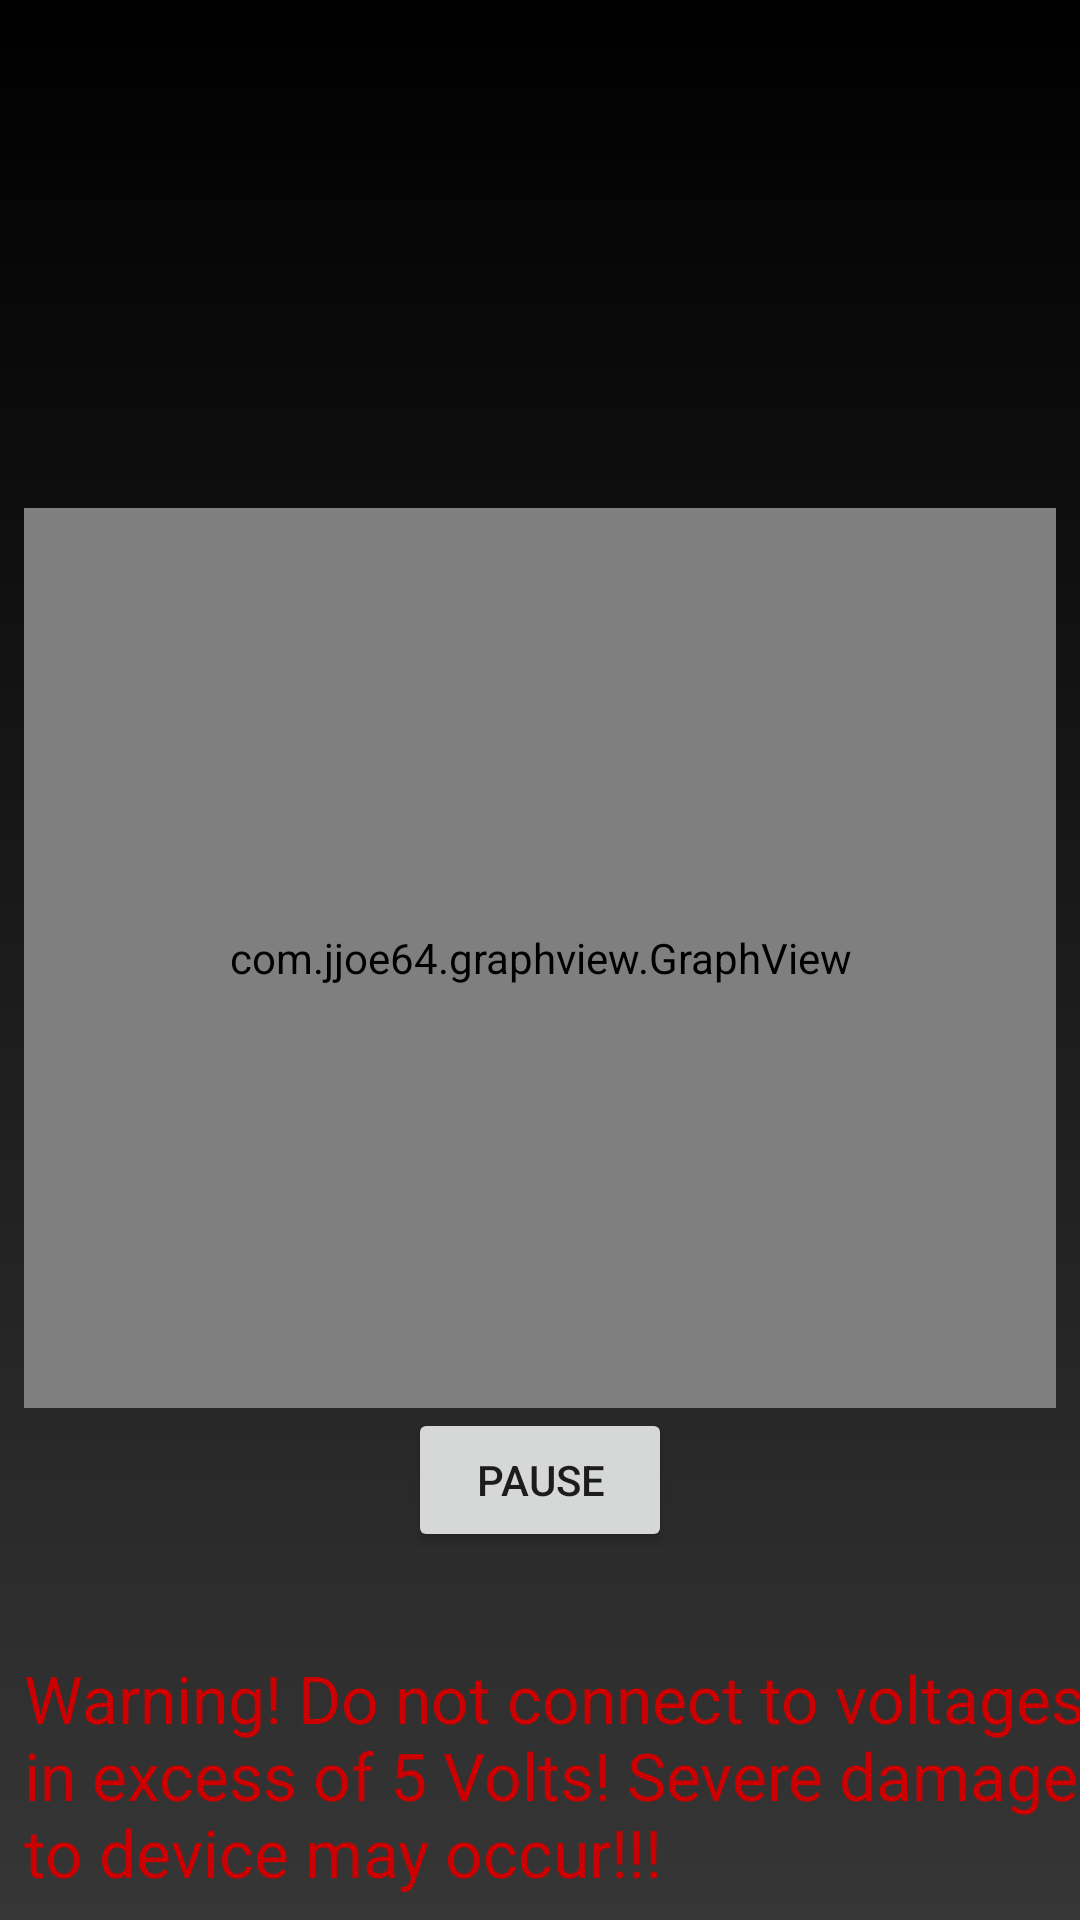

Reconstruct the res/layout file that produces this screen, plus the resources it refers to.
<!-- AndroidManifest.xml: application theme AppTheme -->
<!-- res/layout/activity_voltmeter.xml -->
<?xml version="1.0" encoding="utf-8"?>
<android.support.constraint.ConstraintLayout xmlns:android="http://schemas.android.com/apk/res/android"
    xmlns:app="http://schemas.android.com/apk/res-auto"
    xmlns:tools="http://schemas.android.com/tools"
    android:layout_width="match_parent"
    android:layout_height="match_parent"
    android:background="@drawable/dark_background_color"
    tools:context="com.example.saik.rocketmultimeterandoscilloscope.VoltmeterActivity">


    <TextView
        android:id="@+id/voltmeter"
        style="@style/CustomFontStyle"
        android:layout_width="wrap_content"
        android:layout_height="wrap_content"
        android:layout_alignParentStart="true"
        android:layout_alignParentTop="true"
        android:layout_marginEnd="8dp"
        android:layout_marginLeft="8dp"
        android:layout_marginRight="8dp"
        android:layout_marginStart="8dp"
        android:layout_marginTop="48dp"
        android:background="@drawable/rounded_corners"
        android:textAlignment="center"
        android:textSize="64sp"
        app:layout_constraintLeft_toLeftOf="parent"
        app:layout_constraintRight_toRightOf="parent"
        app:layout_constraintTop_toTopOf="parent" />

    <com.jjoe64.graphview.GraphView
        android:id="@+id/ampmeter"
        android:layout_width="0dp"
        android:layout_height="300dp"
        android:layout_marginLeft="8dp"
        android:layout_marginRight="8dp"
        app:layout_constraintBottom_toBottomOf="parent"
        app:layout_constraintLeft_toLeftOf="parent"
        app:layout_constraintRight_toRightOf="parent"
        app:layout_constraintTop_toTopOf="parent"
        app:layout_constraintVertical_bias="0.498"
        android:layout_marginStart="8dp"
        android:layout_marginEnd="8dp" />

    <Button
        android:id="@+id/ampmeterButton"
        android:layout_width="wrap_content"
        android:layout_height="wrap_content"
        android:text="Pause"
        android:layout_marginTop="0dp"
        app:layout_constraintTop_toBottomOf="@+id/ampmeter"
        android:layout_marginRight="8dp"
        app:layout_constraintRight_toRightOf="parent"
        android:layout_marginLeft="8dp"
        app:layout_constraintLeft_toLeftOf="parent" />

    <TextView
        android:id="@+id/textView2"
        android:layout_width="wrap_content"
        android:layout_height="wrap_content"
        android:layout_marginBottom="8dp"
        android:layout_marginLeft="8dp"
        android:layout_marginRight="0dp"
        android:layout_marginTop="-34dp"
        android:text='Warning! Do not connect to voltages in excess of 5 Volts! Severe damage to device may occur!!!'
        android:textAppearance="@style/TextAppearance.AppCompat.Large"
        android:textColor="@android:color/holo_red_dark"
        app:layout_constraintBottom_toBottomOf="parent"
        app:layout_constraintHorizontal_bias="0.0"
        app:layout_constraintLeft_toLeftOf="parent"
        app:layout_constraintRight_toRightOf="parent"
        app:layout_constraintTop_toBottomOf="@+id/ampmeterButton"
        app:layout_constraintVertical_bias="1.0" />

</android.support.constraint.ConstraintLayout>
<!-- resources referenced by this layout -->
<resources>
  <!-- drawable dark_background_color (drawable) -->
  <?xml version="1.0" encoding="utf-8"?>
  <shape xmlns:android="http://schemas.android.com/apk/res/android" android:shape="rectangle" >
      <gradient
          android:type="linear"
          android:startColor="#363636"
          android:endColor="#000000"
          android:angle="90"/>
  </shape>
  <!-- drawable rounded_corners (drawable) -->
  <?xml version="1.0" encoding="utf-8"?>
  <shape xmlns:android="http://schemas.android.com/apk/res/android">
      <solid android:color="#333333"/>
      <corners android:radius="5px"/>
      <padding android:left="0dp" android:top="0dp" android:right="0dp" android:bottom="0dp" />
  </shape>
  <style name="CustomFontStyle">
          <item name="android:fontFamily">serif</item>
          <item name="android:shadowColor">#000000</item>
          <item name="android:textColor">#ffffff</item>
          <item name="android:shadowDx">5</item>
          <item name="android:shadowDy">5</item>
          <item name="android:shadowRadius">5</item>
          <item name="android:textAppearance">@style/TextAppearance.AppCompat.Large</item>
      </style>
  <style name="AppTheme" parent="Theme.AppCompat.Light.NoActionBar">
          
          <item name="colorPrimary">@color/colorPrimary</item>
          <item name="colorPrimaryDark">@color/colorPrimaryDark</item>
          <item name="colorAccent">@color/colorAccent</item>
      </style>
  <!-- not gathered from this repository: default colours our renderer supplied (Android Studio template values) -->
  <color name="colorPrimary">#FF6200EE</color>
  <color name="colorPrimaryDark">#FF3700B3</color>
  <color name="colorAccent">#FF03DAC5</color>
</resources>
